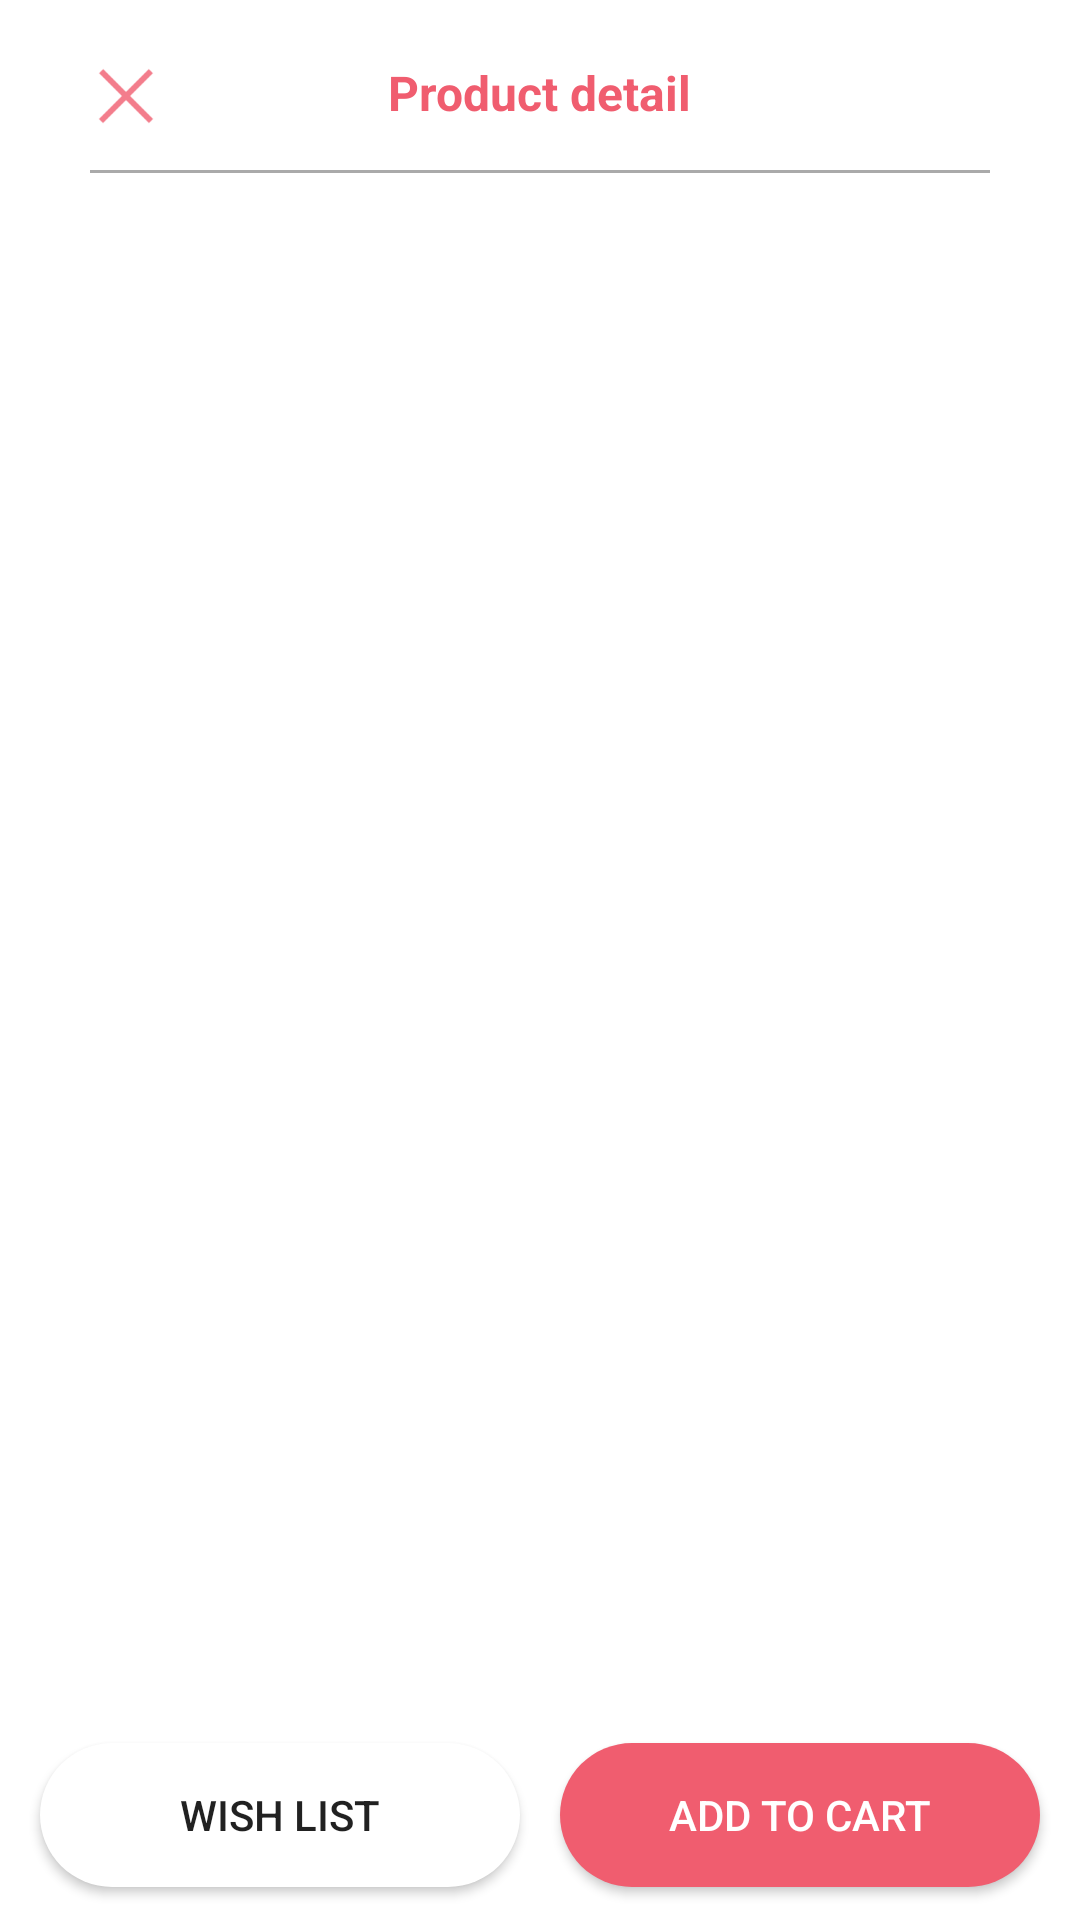

Reconstruct the res/layout file that produces this screen, plus the resources it refers to.
<!-- AndroidManifest.xml: application theme Theme.ClothesStore -->
<!-- res/layout/fragment_bottom_sheet_product_detail_new.xml -->
<?xml version="1.0" encoding="utf-8"?>
<androidx.constraintlayout.widget.ConstraintLayout xmlns:android="http://schemas.android.com/apk/res/android"
    xmlns:app="http://schemas.android.com/apk/res-auto"
    android:layout_width="match_parent"
    android:layout_height="match_parent">

    <ImageView
        android:id="@+id/iv_close"
        android:layout_width="wrap_content"
        android:layout_height="wrap_content"
        android:layout_marginStart="30dp"
        android:layout_marginTop="20dp"
        app:layout_constraintStart_toStartOf="parent"
        app:layout_constraintTop_toTopOf="parent"
        app:srcCompat="@drawable/icon_close" />

    <TextView
        android:id="@+id/tv_title"
        android:layout_width="wrap_content"
        android:layout_height="wrap_content"
        android:layout_marginTop="20dp"
        android:text="Product detail"
        android:textColor="@color/active"
        android:textSize="16sp"
        android:textStyle="bold"
        app:layout_constraintEnd_toEndOf="parent"
        app:layout_constraintStart_toStartOf="parent"
        app:layout_constraintTop_toTopOf="parent" />

    <View
        android:id="@+id/divider_view_title"
        android:layout_width="match_parent"
        android:layout_height="1dp"
        app:layout_constraintTop_toBottomOf="@+id/tv_title"
        app:layout_constraintStart_toStartOf="parent"
        app:layout_constraintEnd_toEndOf="parent"
        android:layout_marginStart="30dp"
        android:layout_marginEnd="30dp"
        android:background="@android:color/darker_gray"
        android:layout_marginTop="15dp"/>

    <androidx.recyclerview.widget.RecyclerView
        android:id="@+id/rv_product_detail"
        android:layout_width="match_parent"
        android:layout_height="wrap_content"
        app:layout_constraintTop_toBottomOf="@+id/divider_view_title"
        app:layout_constraintBottom_toTopOf="@+id/cl_btn_bg_view"/>

    <androidx.constraintlayout.widget.ConstraintLayout
        android:id="@+id/cl_btn_bg_view"
        android:layout_width="match_parent"
        android:layout_height="70dp"
        android:background="@color/background_product_detail"
        app:layout_constraintBottom_toBottomOf="parent">

        <androidx.appcompat.widget.AppCompatButton
            android:id="@+id/btn_wishlist"
            android:elevation="10dp"
            android:layout_width="160dp"
            android:layout_height="wrap_content"
            android:background="@drawable/bg_rounded_corner_btn"
            android:backgroundTint="@color/white"
            android:text="WISH LIST"
            app:layout_constraintBottom_toBottomOf="parent"
            app:layout_constraintEnd_toStartOf="@+id/btn_add_to_cart"
            app:layout_constraintHorizontal_bias="0.5"
            app:layout_constraintStart_toStartOf="parent"
            app:layout_constraintTop_toTopOf="parent" />

        <androidx.appcompat.widget.AppCompatButton
            android:id="@+id/btn_add_to_cart"
            android:elevation="10dp"
            android:background="@drawable/bg_rounded_corner_btn"
            android:layout_width="160dp"
            android:layout_height="wrap_content"
            android:text="ADD TO CART"
            android:backgroundTint="@color/active"
            android:textColor="@color/white"
            app:layout_constraintBottom_toBottomOf="parent"
            app:layout_constraintEnd_toEndOf="parent"
            app:layout_constraintHorizontal_bias="0.5"
            app:layout_constraintStart_toEndOf="@+id/btn_wishlist"
            app:layout_constraintTop_toTopOf="parent" />

    </androidx.constraintlayout.widget.ConstraintLayout>

</androidx.constraintlayout.widget.ConstraintLayout>
<!-- resources referenced by this layout -->
<resources>
  <color name="active">#f05d6f</color>
  <color name="white">#FFFFFFFF</color>
  <!-- drawable bg_rounded_corner_btn (drawable) -->
  <?xml version="1.0" encoding="utf-8"?>
  <shape xmlns:android="http://schemas.android.com/apk/res/android">
      <solid android:color="@color/white" />
      <corners
          android:bottomLeftRadius="@dimen/btn_corner_radius"
          android:bottomRightRadius="@dimen/btn_corner_radius"
          android:topLeftRadius="@dimen/btn_corner_radius"
          android:topRightRadius="@dimen/btn_corner_radius" />
  </shape>
  <!-- drawable icon_close: png bitmap (drawable-hdpi, 492 bytes) -->
  <style name="Theme.ClothesStore" parent="Theme.MaterialComponents.DayNight.DarkActionBar">
          
          <item name="colorPrimary">@color/purple_500</item>
          <item name="colorPrimaryVariant">@color/purple_700</item>
          <item name="colorOnPrimary">@color/white</item>
          
          <item name="colorSecondary">@color/teal_200</item>
          <item name="colorSecondaryVariant">@color/teal_700</item>
          <item name="colorOnSecondary">@color/black</item>
          
          <item name="android:statusBarColor" tools:targetApi="l">?attr/colorPrimaryVariant</item>
          
      </style>
  <dimen name="btn_corner_radius">50dp</dimen>
  <color name="purple_500">#FF6200EE</color>
  <color name="purple_700">#FF3700B3</color>
  <color name="teal_200">#FF03DAC5</color>
  <color name="teal_700">#FF018786</color>
  <color name="black">#FF000000</color>
</resources>
